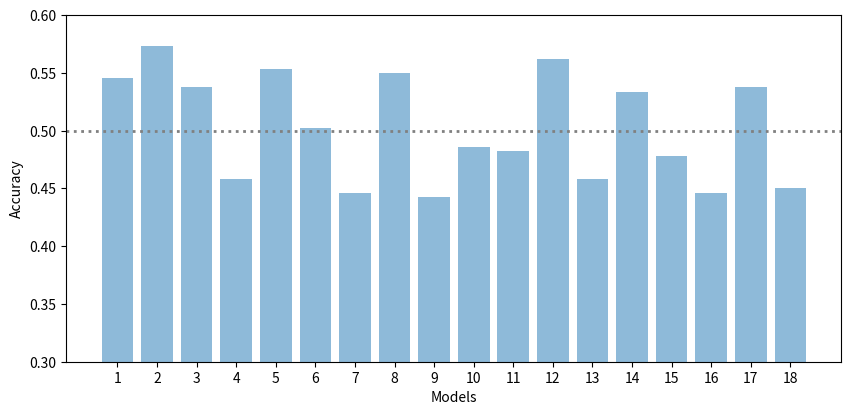

Write the Python code that produced this figure. (Note: this script raises an exception after producing the figure.)

import matplotlib.pyplot as plt

# function
def plot_accuracy(data_x, data_y, xlabels, file_path):
    r"""

    """
    plt.figure(figsize=(10,4.5))
    plt.bar(data_x, data_y, align='center', alpha=0.5)
    plt.axhline(y=0.5, linewidth=2, color='grey', linestyle=':')
    plt.xticks(data_x,xlabels)
    plt.xlabel('Models')
    plt.ylim([0.3, 0.6])
    plt.ylabel('Accuracy')
    plt.savefig(file_path)
    plt.close()




x = range(19)[1:]
xlabels = [str(i) for i in x]

# XLE
XLE_accuracy = [0.5458, 0.5737, 0.5378, 0.4580, 0.5538, 0.5020, 0.4462,
                0.5498, 0.4422, 0.4860, 0.4821, 0.5618, 0.4582, 0.5339,
                0.4781, 0.4462, 0.5378, 0.4502]

# XLU
XLU_accuracy = [0.5900, 0.5817, 0.5936, 0.4064, 0.5936, 0.5976, 0.3904,
                0.5857, 0.4821, 0.4582, 0.4661, 0.5857, 0.4064, 0.4223,
                0.5339, 0.3904, 0.4024, 0.4263]

# XLK
XLK_accuracy = [0.5418, 0.5450, 0.4980, 0.4502, 0.4502, 0.4382, 0.4382,
                0.4462, 0.5378, 0.5339, 0.5100, 0.5219, 0.4502, 0.4741,
                0.5418, 0.4382, 0.4661, 0.4701]

# XLB
XLB_accuracy = [0.5020, 0.5060, 0.5100, 0.5139, 0.4821, 0.5139, 0.5339, 0.4701,
                0.4781, 0.5020, 0.5060, 0.4741, 0.5139, 0.4900, 0.5179, 0.5339,
                0.4940, 0.5418]

# XLP
XLP_accuracy = [0.5299, 0.5378, 0.5179, 0.5179, 0.5020, 0.5100, 0.5418, 0.5179,
                0.5179, 0.5020, 0.5020, 0.5179, 0.5179, 0.5020, 0.5259, 0.5418,
                0.5020, 0.5458]

# XLY
XLY_accuracy = [0.5458, 0.5458, 0.5458, 0.5458, 0.4781, 0.5458, 0.5498, 0.4462,
                0.4622, 0.5458, 0.5378, 0.5458, 0.5458, 0.5299, 0.4103, 0.5498,
                0.5339, 0.5259]

# XLI
XLI_accuracy = [0.5538, 0.5458, 0.5139, 0.4502, 0.5259, 0.5538, 0.4382, 0.5299,
                0.4861, 0.4542, 0.4502, 0.5538, 0.4502, 0.4940, 0.5219, 0.4382,
                0.4980, 0.5538]

# XLV
XLV_accuracy = [0.5179, 0.5139, 0.4940, 0.5060, 0.5418, 0.5100, 0.5060, 0.5418,
                0.4900, 0.4980, 0.4940, 0.5378, 0.5060, 0.5100, 0.5060, 0.5060,
                0.5100, 0.4940]

# SPY
SPY_accuracy = [0.5378, 0.5339, 0.5498, 0.5498, 0.4622, 0.5498, 0.5538, 0.4582,
                0.5418, 0.4622, 0.4622, 0.5657, 0.5498, 0.4940, 0.5299, 0.5538,
                0.4900, 0.4462]


# plot
path = '/Users/<user>/GitProjects/ETF_Direction_Prediction/results/'
plot_accuracy(x, XLE_accuracy, xlabels, path+'XLE_accuracy.pdf')
plot_accuracy(x, XLU_accuracy, xlabels, path+'XLU_accuracy.pdf')
plot_accuracy(x, XLK_accuracy, xlabels, path+'XLK_accuracy.pdf')
plot_accuracy(x, XLB_accuracy, xlabels, path+'XLB_accuracy.pdf')
plot_accuracy(x, XLP_accuracy, xlabels, path+'XLP_accuracy.pdf')
plot_accuracy(x, XLY_accuracy, xlabels, path+'XLY_accuracy.pdf')
plot_accuracy(x, XLI_accuracy, xlabels, path+'XLI_accuracy.pdf')
plot_accuracy(x, XLV_accuracy, xlabels, path+'XLV_accuracy.pdf')
plot_accuracy(x, SPY_accuracy, xlabels, path+'SPY_accuracy.pdf')
